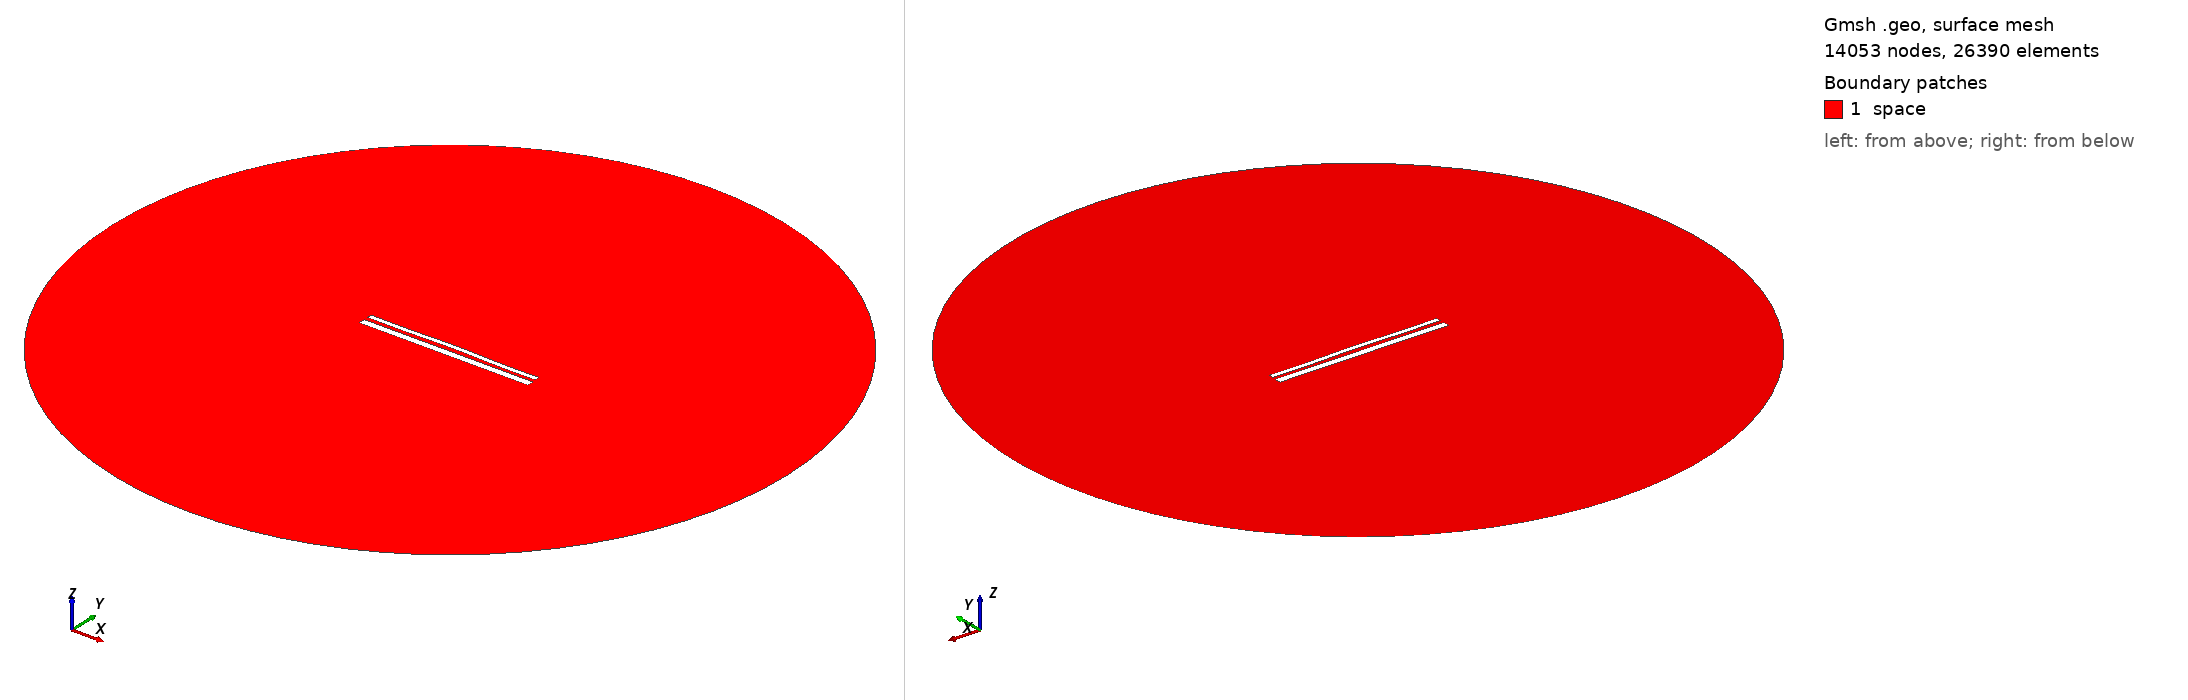

Gmsh geometry script, surface-meshed: 14053 nodes, 26390 surface elements. Boundary patches (legend numbers): 1 space. Left view from above one corner, right view from below the opposite corner. Legend entries are the model's physical surfaces. The drawing asked Gmsh for element sizes between 1% and 20% of the model's largest extent; the script's own settings can give other sizes.

=== 13861.geo (drawn) ===
//---------------------------------------
// Geometry kernel
//---------------------------------------

SetFactory("OpenCASCADE");



//---------------------------------------
// Parameters of the geometry
//---------------------------------------

// Overetch of the upper plate
overetch = 0.5;

// Distance between the plates
distance = 2.0;

// Discretization over the x axis (for the deformation)
nx = 50; 

// Length of the plate
L = 100 - overetch; 

// Number of modes
n = 4; 

// 1st mode coefficient
coeff(1) = -0.15;
beta(1) = 0.596864 * 3.1415926535 / L;

// 2nd mode coefficient
coeff(2) = 0.15;
beta(2) = 1.49418 * 3.1415926535 / L;

// 3rd mode coefficient
coeff(3) = 0.0;
beta(3) = 2.50025 * 3.1415926535 / L;

// 4th mode coefficient
coeff(4) = -0.15;
beta(4) = 3.49999 * 3.1415926535 / L;



//---------------------------------------
// Upper plate (deformed rectangle)
//---------------------------------------

// Coordiantes of the upper plate
xmin = -50;
xmax = 50 - overetch;

// Height of the upper plate
yheight = 4 - 2 * overetch;

// Indexes of the points
UpperID[] = {};
LowerID[] = {};
LeftID[] = {};
RightID[] = {};

// Point index
p = 1;

// Horizontal edges
For i In {1:nx}
    x = xmin + (i-1)*(xmax - xmin)/(nx-1);

    y_bottom = distance / 2 + overetch;
    For j In {1:n}
        C = (Cosh(beta(j)*L) + Cos(beta(j)*L)) / (Sinh(beta(j)*L) + Sin(beta(j)*L));
        y_bottom  = y_bottom + coeff(j) * (Cosh(beta(j)*(x+50)) - Cos(beta(j)*(x+50)) - C * (Sinh(beta(j)*(x+50)) - Sin(beta(j)*(x+50))));
    EndFor

    y_top = y_bottom + yheight;

    Point(p) = {x, y_top, 0, 1.0};
    UpperID[i] = p;
    p = p + 1;

    Point(p) = {x, y_bottom, 0, 1.0};
    LowerID[i] = p;
    p = p + 1;
EndFor

// Create point lists
UpperPts[] = {}; LowerPts[] = {};
For i In {1:nx}
  UpperPts[] += {UpperID[i]};
  LowerPts[] += {LowerID[i]};
EndFor

// Build splines
Spline(1) = {UpperPts[]};
Spline(2) = {LowerPts[]};
Line(3) = {LowerPts[nx-1], UpperPts[nx-1]};
Line(4) = {LowerPts[0], UpperPts[0]};

// Build the plane surface
Curve Loop(1) = {2, 3, -1, -4};
Plane Surface(1) = {1};



//---------------------------------------
// Lower plate (rectangle)
//---------------------------------------

// Vertices
Point(1001) = {-50, -1, 0, 1.0};
Point(1002) = { 50, -1, 0, 1.0};
Point(1003) = { 50,  -5, 0, 1.0};
Point(1004) = {-50,  -5, 0, 1.0};

// Edges
Line(5) = {1001, 1002};
Line(6) = {1002, 1003};
Line(7) = {1003, 1004};
Line(8) = {1004, 1001};

// Plane surface
Line Loop(2) = {5, 6, 7, 8};
Plane Surface(2) = {2}; 



//---------------------------------------
// Outer (fictious) boundary
//---------------------------------------

// Points
Point(1005) = {0, 0, 0};       // Center
Point(1006) = {200, 0, 0};     // Start point
Point(1007) = {0, 200, 0};     // 90 degrees
Point(1008) = {-200, 0, 0};    // 180 degrees
Point(1009) = {0, -200, 0};    // 270 degrees

// Circle arcs (each needs start, center, end)
Circle(9) = {1006, 1005, 1007};
Circle(10) = {1007, 1005, 1008};
Circle(11) = {1008, 1005, 1009};
Circle(12) = {1009, 1005, 1006};

// Plane surface for the entire domain
Curve Loop(3) = {9, 10, 11, 12};
Surface(3) = {3};

// Subtract the plates from the whole domain to obtain the actual domain where we want to solve the equations
BooleanDifference{ Surface{3}; Delete; }{ Surface{1}; Surface{2}; Delete; }




//---------------------------------------
// Transfinite Lines/Curves
//---------------------------------------

// Set the number of points on the boundaries
r = 7;

// Plates
Transfinite Curve {1, 2} = 50*r Using Progression 1;
Transfinite Curve {3, 4} = 2*r Using Progression 1;
Transfinite Line {5, 7} = 50*r Using Progression 1;
Transfinite Line {6, 8} = 2*r Using Progression 1;

// Outer boundary
Transfinite Line {9, 10, 11, 12} = 20 Using Progression 1;



//---------------------------------------
// Physical groups
//---------------------------------------                

// Physical curves (boundaries)
Physical Line("force_segment", 10) = {2};
Physical Line("upper_plate", 11) = {1, 3, 4};
Physical Line("lower_plate", 12) = {5, 6, 7, 8};
Physical Line("boundary", 20) = {9, 10, 11, 12};

// Physical Surfaces
Physical Surface("space", 30) = {3};



//---------------------------------------
// 6. Generate the Mesh
//---------------------------------------

// 2D mesh generation
Mesh 2;
